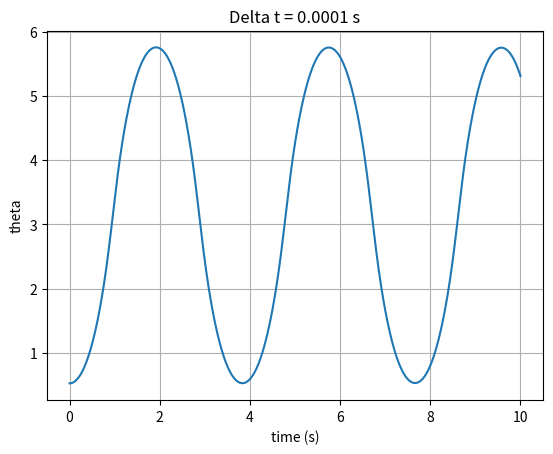
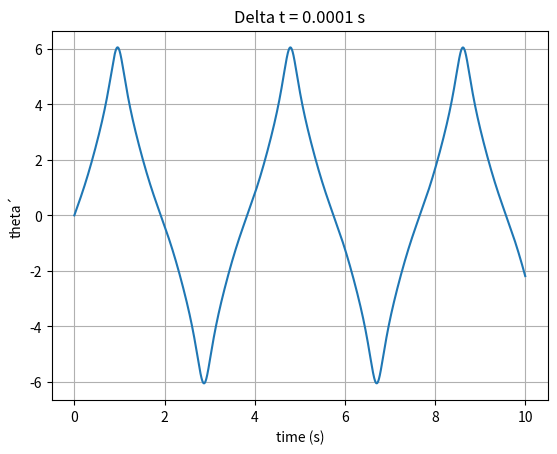

Write Python code to recreate these figures, in order.
import numpy as np
import matplotlib.pyplot as plt
from scipy import constants

CONSTANTE_M = 2 # Masa del carro
CONSTANTE_m = 1 # Masa de la pertiga
CONSTANTE_l = 1 # Longitud dela pertiga

# Simula el modelo del carro-pendulo.
# Parametros:
#   t_max: tiempo maximo (inicia en 0)
#   delta_t: incremento de tiempo en cada iteracion
#   theta_0: Angulo inicial (grados)
#   v_0: Velocidad angular inicial (radianes/s)
#   a_0: Aceleracion angular inicial (radianes/s2)
def simular(t_max, delta_t, theta_0, v_0, a_0):
  theta = (theta_0 * np.pi) / 180
  v = v_0
  a = a_0

  # Simular
  y = []
  vel=[]
  x = np.arange(0, t_max, delta_t)
  for t in x:
    a = calcula_aceleracion(theta, v, 0)
    v = v + a * delta_t
    theta = theta + v * delta_t + a * np.power(delta_t, 2) / 2
    y.append(theta)
    vel.append(v)
  fig, ay = plt.subplots()
  ay.plot(x, y)

  ay.set(xlabel='time (s)', ylabel='theta', title='Delta t = ' + str(delta_t) + " s")
  ay.grid()
  
  plt.show()
  fig, ax = plt.subplots()
  ax.plot(x, vel)

  ax.set(xlabel='time (s)', ylabel='theta´', title='Delta t = ' + str(delta_t) + " s")
  ax.grid()
  
  plt.show()


# Calcula la aceleracion en el siguiente instante de tiempo dado el angulo y la velocidad angular actual, y la fuerza ejercida
def calcula_aceleracion(theta, v, f):
    numerador = constants.g * np.sin(theta) + np.cos(theta) * ((-f - CONSTANTE_m * CONSTANTE_l * np.power(v, 2) * np.sin(theta)) / (CONSTANTE_M + CONSTANTE_m))
    denominador = CONSTANTE_l * (4/3 - (CONSTANTE_m * np.power(np.cos(theta), 2) / (CONSTANTE_M + CONSTANTE_m)))
    return numerador / denominador


#simular(10, 0.1, 45, 0, 0)

#simular(10, 0.01, 45, 0, 0)

#simular(10, 0.001, 45, 0, 0)

simular(10, 0.0001, 30, 0, 0)